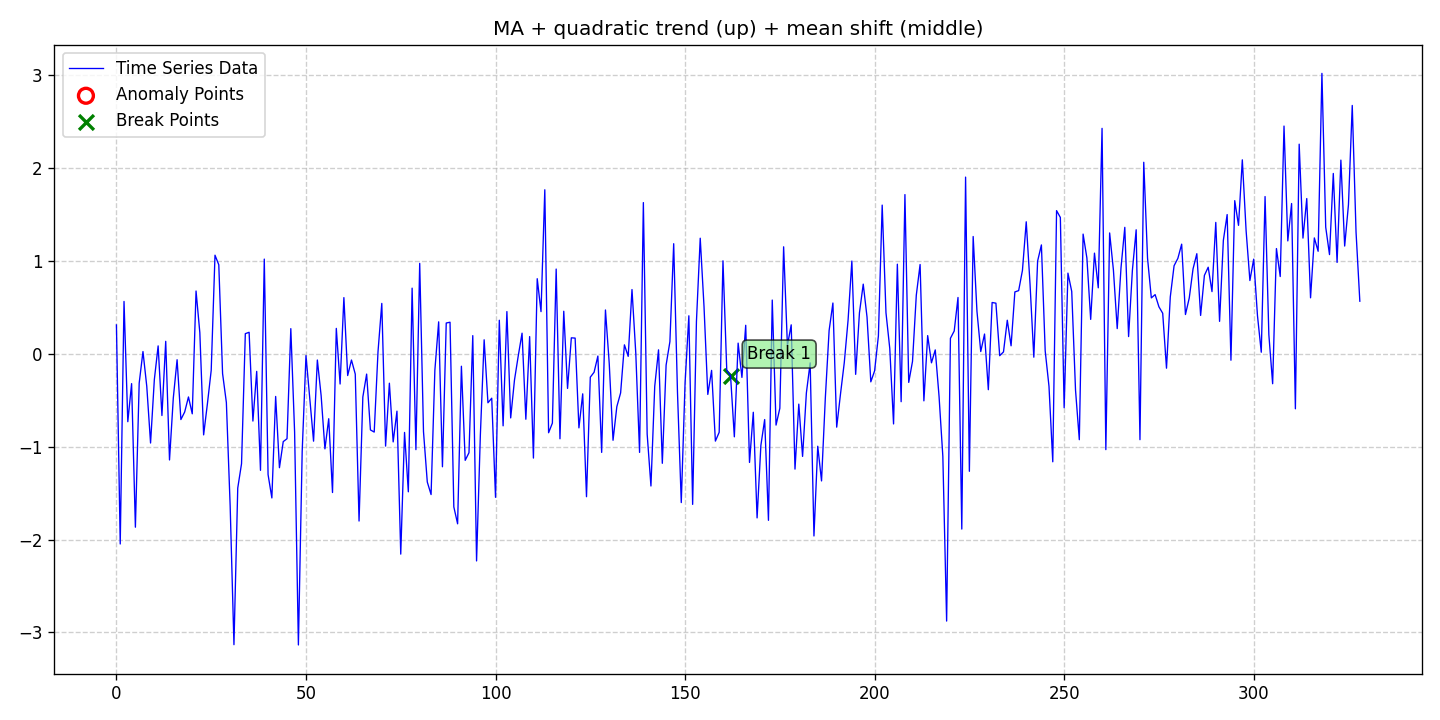

The table this chart was drawn from, first rows:
date, data, stationary, det_lin_up, det_lin_down, det_quad, det_cubic, det_exp, det_damped, stoc_trend, volatility, single_seas, multiple_seas, point_anom_single, point_anom_multi, collect_anom, context_anom, mean_shift, var_shift, trend_shift, point_anom_count, point_anom_location, point_anom_point, collect_anom_count
2020-01-01, 0.3088, 0, 0, 0, 1, 0, 0, 0, 0, 0, 0, 0, 0, 0, 0, 0, 1, 0, 0, 0, none, , 0
2020-01-02, -2.048, 0, 0, 0, 1, 0, 0, 0, 0, 0, 0, 0, 0, 0, 0, 0, 1, 0, 0, 0, none, , 0
2020-01-03, 0.5615, 0, 0, 0, 1, 0, 0, 0, 0, 0, 0, 0, 0, 0, 0, 0, 1, 0, 0, 0, none, , 0
2020-01-04, -0.7322, 0, 0, 0, 1, 0, 0, 0, 0, 0, 0, 0, 0, 0, 0, 0, 1, 0, 0, 0, none, , 0
2020-01-05, -0.3226, 0, 0, 0, 1, 0, 0, 0, 0, 0, 0, 0, 0, 0, 0, 0, 1, 0, 0, 0, none, , 0
2020-01-06, -1.867, 0, 0, 0, 1, 0, 0, 0, 0, 0, 0, 0, 0, 0, 0, 0, 1, 0, 0, 0, none, , 0
2020-01-07, -0.3174, 0, 0, 0, 1, 0, 0, 0, 0, 0, 0, 0, 0, 0, 0, 0, 1, 0, 0, 0, none, , 0
2020-01-08, 0.02251, 0, 0, 0, 1, 0, 0, 0, 0, 0, 0, 0, 0, 0, 0, 0, 1, 0, 0, 0, none, , 0
2020-01-09, -0.3511, 0, 0, 0, 1, 0, 0, 0, 0, 0, 0, 0, 0, 0, 0, 0, 1, 0, 0, 0, none, , 0
2020-01-10, -0.9616, 0, 0, 0, 1, 0, 0, 0, 0, 0, 0, 0, 0, 0, 0, 0, 1, 0, 0, 0, none, , 0
2020-01-11, -0.2793, 0, 0, 0, 1, 0, 0, 0, 0, 0, 0, 0, 0, 0, 0, 0, 1, 0, 0, 0, none, , 0
2020-01-12, 0.08326, 0, 0, 0, 1, 0, 0, 0, 0, 0, 0, 0, 0, 0, 0, 0, 1, 0, 0, 0, none, , 0
2020-01-13, -0.6657, 0, 0, 0, 1, 0, 0, 0, 0, 0, 0, 0, 0, 0, 0, 0, 1, 0, 0, 0, none, , 0
2020-01-14, 0.1324, 0, 0, 0, 1, 0, 0, 0, 0, 0, 0, 0, 0, 0, 0, 0, 1, 0, 0, 0, none, , 0
2020-01-15, -1.144, 0, 0, 0, 1, 0, 0, 0, 0, 0, 0, 0, 0, 0, 0, 0, 1, 0, 0, 0, none, , 0
2020-01-16, -0.4777, 0, 0, 0, 1, 0, 0, 0, 0, 0, 0, 0, 0, 0, 0, 0, 1, 0, 0, 0, none, , 0
2020-01-17, -0.06558, 0, 0, 0, 1, 0, 0, 0, 0, 0, 0, 0, 0, 0, 0, 0, 1, 0, 0, 0, none, , 0
2020-01-18, -0.7092, 0, 0, 0, 1, 0, 0, 0, 0, 0, 0, 0, 0, 0, 0, 0, 1, 0, 0, 0, none, , 0
2020-01-19, -0.6281, 0, 0, 0, 1, 0, 0, 0, 0, 0, 0, 0, 0, 0, 0, 0, 1, 0, 0, 0, none, , 0
2020-01-20, -0.466, 0, 0, 0, 1, 0, 0, 0, 0, 0, 0, 0, 0, 0, 0, 0, 1, 0, 0, 0, none, , 0
2020-01-21, -0.6473, 0, 0, 0, 1, 0, 0, 0, 0, 0, 0, 0, 0, 0, 0, 0, 1, 0, 0, 0, none, , 0
2020-01-22, 0.6737, 0, 0, 0, 1, 0, 0, 0, 0, 0, 0, 0, 0, 0, 0, 0, 1, 0, 0, 0, none, , 0
2020-01-23, 0.2256, 0, 0, 0, 1, 0, 0, 0, 0, 0, 0, 0, 0, 0, 0, 0, 1, 0, 0, 0, none, , 0
2020-01-24, -0.8739, 0, 0, 0, 1, 0, 0, 0, 0, 0, 0, 0, 0, 0, 0, 0, 1, 0, 0, 0, none, , 0
2020-01-25, -0.5387, 0, 0, 0, 1, 0, 0, 0, 0, 0, 0, 0, 0, 0, 0, 0, 1, 0, 0, 0, none, , 0
2020-01-26, -0.1794, 0, 0, 0, 1, 0, 0, 0, 0, 0, 0, 0, 0, 0, 0, 0, 1, 0, 0, 0, none, , 0
2020-01-27, 1.059, 0, 0, 0, 1, 0, 0, 0, 0, 0, 0, 0, 0, 0, 0, 0, 1, 0, 0, 0, none, , 0
2020-01-28, 0.9557, 0, 0, 0, 1, 0, 0, 0, 0, 0, 0, 0, 0, 0, 0, 0, 1, 0, 0, 0, none, , 0
2020-01-29, -0.2147, 0, 0, 0, 1, 0, 0, 0, 0, 0, 0, 0, 0, 0, 0, 0, 1, 0, 0, 0, none, , 0
2020-01-30, -0.5261, 0, 0, 0, 1, 0, 0, 0, 0, 0, 0, 0, 0, 0, 0, 0, 1, 0, 0, 0, none, , 0
2020-01-31, -1.64, 0, 0, 0, 1, 0, 0, 0, 0, 0, 0, 0, 0, 0, 0, 0, 1, 0, 0, 0, none, , 0
2020-02-01, -3.131, 0, 0, 0, 1, 0, 0, 0, 0, 0, 0, 0, 0, 0, 0, 0, 1, 0, 0, 0, none, , 0
2020-02-02, -1.446, 0, 0, 0, 1, 0, 0, 0, 0, 0, 0, 0, 0, 0, 0, 0, 1, 0, 0, 0, none, , 0
2020-02-03, -1.184, 0, 0, 0, 1, 0, 0, 0, 0, 0, 0, 0, 0, 0, 0, 0, 1, 0, 0, 0, none, , 0
2020-02-04, 0.215, 0, 0, 0, 1, 0, 0, 0, 0, 0, 0, 0, 0, 0, 0, 0, 1, 0, 0, 0, none, , 0
2020-02-05, 0.2296, 0, 0, 0, 1, 0, 0, 0, 0, 0, 0, 0, 0, 0, 0, 0, 1, 0, 0, 0, none, , 0
2020-02-06, -0.7253, 0, 0, 0, 1, 0, 0, 0, 0, 0, 0, 0, 0, 0, 0, 0, 1, 0, 0, 0, none, , 0
2020-02-07, -0.1909, 0, 0, 0, 1, 0, 0, 0, 0, 0, 0, 0, 0, 0, 0, 0, 1, 0, 0, 0, none, , 0
2020-02-08, -1.256, 0, 0, 0, 1, 0, 0, 0, 0, 0, 0, 0, 0, 0, 0, 0, 1, 0, 0, 0, none, , 0
2020-02-09, 1.017, 0, 0, 0, 1, 0, 0, 0, 0, 0, 0, 0, 0, 0, 0, 0, 1, 0, 0, 0, none, , 0
2020-02-10, -1.301, 0, 0, 0, 1, 0, 0, 0, 0, 0, 0, 0, 0, 0, 0, 0, 1, 0, 0, 0, none, , 0
2020-02-11, -1.552, 0, 0, 0, 1, 0, 0, 0, 0, 0, 0, 0, 0, 0, 0, 0, 1, 0, 0, 0, none, , 0
2020-02-12, -0.4606, 0, 0, 0, 1, 0, 0, 0, 0, 0, 0, 0, 0, 0, 0, 0, 1, 0, 0, 0, none, , 0
2020-02-13, -1.227, 0, 0, 0, 1, 0, 0, 0, 0, 0, 0, 0, 0, 0, 0, 0, 1, 0, 0, 0, none, , 0
2020-02-14, -0.9466, 0, 0, 0, 1, 0, 0, 0, 0, 0, 0, 0, 0, 0, 0, 0, 1, 0, 0, 0, none, , 0
2020-02-15, -0.9153, 0, 0, 0, 1, 0, 0, 0, 0, 0, 0, 0, 0, 0, 0, 0, 1, 0, 0, 0, none, , 0
2020-02-16, 0.2689, 0, 0, 0, 1, 0, 0, 0, 0, 0, 0, 0, 0, 0, 0, 0, 1, 0, 0, 0, none, , 0
2020-02-17, -0.8439, 0, 0, 0, 1, 0, 0, 0, 0, 0, 0, 0, 0, 0, 0, 0, 1, 0, 0, 0, none, , 0
2020-02-18, -3.134, 0, 0, 0, 1, 0, 0, 0, 0, 0, 0, 0, 0, 0, 0, 0, 1, 0, 0, 0, none, , 0
2020-02-19, -1.052, 0, 0, 0, 1, 0, 0, 0, 0, 0, 0, 0, 0, 0, 0, 0, 1, 0, 0, 0, none, , 0
2020-02-20, -0.02109, 0, 0, 0, 1, 0, 0, 0, 0, 0, 0, 0, 0, 0, 0, 0, 1, 0, 0, 0, none, , 0
2020-02-21, -0.4827, 0, 0, 0, 1, 0, 0, 0, 0, 0, 0, 0, 0, 0, 0, 0, 1, 0, 0, 0, none, , 0
2020-02-22, -0.9417, 0, 0, 0, 1, 0, 0, 0, 0, 0, 0, 0, 0, 0, 0, 0, 1, 0, 0, 0, none, , 0
2020-02-23, -0.06856, 0, 0, 0, 1, 0, 0, 0, 0, 0, 0, 0, 0, 0, 0, 0, 1, 0, 0, 0, none, , 0
2020-02-24, -0.4525, 0, 0, 0, 1, 0, 0, 0, 0, 0, 0, 0, 0, 0, 0, 0, 1, 0, 0, 0, none, , 0
2020-02-25, -1.025, 0, 0, 0, 1, 0, 0, 0, 0, 0, 0, 0, 0, 0, 0, 0, 1, 0, 0, 0, none, , 0
2020-02-26, -0.7001, 0, 0, 0, 1, 0, 0, 0, 0, 0, 0, 0, 0, 0, 0, 0, 1, 0, 0, 0, none, , 0
2020-02-27, -1.494, 0, 0, 0, 1, 0, 0, 0, 0, 0, 0, 0, 0, 0, 0, 0, 1, 0, 0, 0, none, , 0
2020-02-28, 0.2716, 0, 0, 0, 1, 0, 0, 0, 0, 0, 0, 0, 0, 0, 0, 0, 1, 0, 0, 0, none, , 0
2020-02-29, -0.3268, 0, 0, 0, 1, 0, 0, 0, 0, 0, 0, 0, 0, 0, 0, 0, 1, 0, 0, 0, none, , 0
... 269 more rows
